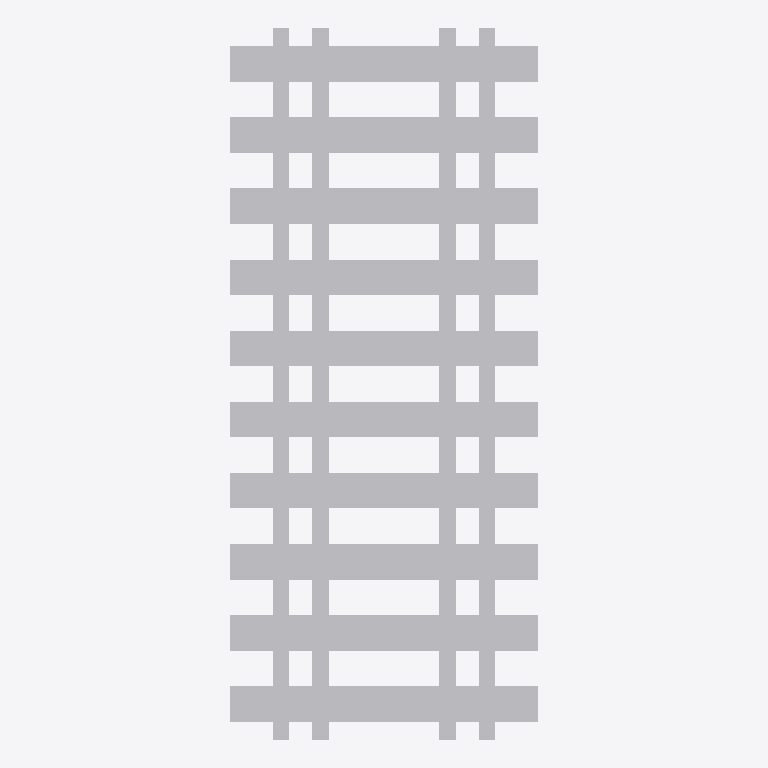
Plan cut of the same IFC building model at storey 'Port de Barcelona' (level 0.00 m, cut at 1.40 m), seen from above with north up, elements coloured by IFC class: 1 other element (light grey). No cut surface shows.
Extent 2.6 m × 6.0 m × 0.4 m (x, y, z). Storeys (1): Port de Barcelona at 0.00 m. Elements (1): 1 IfcBuildingElementPart.

HEADER;
FILE_DESCRIPTION(('ViewDefinition [CoordinationView_V2.0]'),'2;1');
FILE_NAME('C:\\Users\\Andres (Ingreen)\\AppData\\Local\\Packages\\48598BIMMars.313206BE35C6','',(''),(''),'','','');
FILE_SCHEMA(('IFC2X3'));
ENDSEC;
DATA;
#100=IFCPROJECT('37E1Fivzb4YhOViVHGyYJF',$,'Port de Barcelona',$,$,'Nombre de proyecto','Estado de proyecto',(#16),#101);
#8=IFCSITE('37E1Fivzb4YhOViVHGyYJD',$,'Port de Barcelona',$,$,#3,$,$,.ELEMENT.,(40,25,13,9643),(-3,-42,-20,-772056),0.0,$,$);
#1=IFCBUILDING('37E1Fivzb4YhOViVHGyYJE',$,'',$,$,#2,$,'',.ELEMENT.,$,$,$);
#6=IFCBUILDINGSTOREY('37E1Fivzb4YhOViVIl3T4G',$,'Port de Barcelona',$,'Nivel:Extremo inicial 8 mm',#7,$,'Port de Barcelona',.ELEMENT.,0.0);
#9=IFCBUILDINGELEMENTPART('0kkJiIGoP9c94bH04hHJAm',$,'APBCN-URB-VIA-EjeViaFerrocarril_Mixta_AnchuraMetrico_AnchuraIberico_LOD1:APBCN-URB-VIA-EjeViaFerrocarril_Mixta_AnchuraMetrico_AnchuraIberico_LOD1:162127',$,'APBCN-URB-VIA-EjeViaFerrocarril_Mixta_AnchuraMetrico_AnchuraIberico_LOD1:APBCN-URB-VIA-EjeViaFerrocarril_Mixta_AnchuraMetrico_AnchuraIberico_LOD1',#10,#13,'162127');
ENDSEC;
